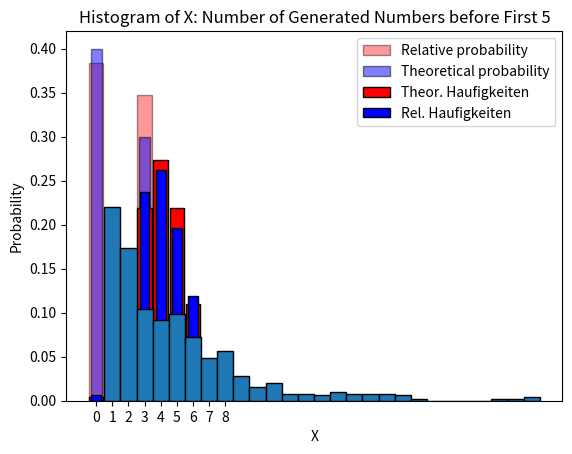

Reproduce this figure in Python.
import numpy
from matplotlib.pyplot import grid, xticks, show, ylabel, xlabel, title, hist, bar, legend
from numpy import random, argmax, array, mean, arange
from scipy.stats import binom


def ex1():
    # Generieren von zufalligen Werten der ZG: X ∼ /0   1   3   5  \
    #                                              \0.4 0.1 0.3 0.2/
    # Simulation von zufalligen Werten fur X in Python:
    n = 1000
    x = [0, 1, 3, 5]
    p = [0.4, 0.1, 0.3, 0.2]
    rng = numpy.random.default_rng()
    data = rng.choice(x, size=n, replace=True, p=p)
    results, count = numpy.unique(data, return_counts=True)

    # Man erstelle das Histogramm der relativen Haufigkeiten fur 1000 zufallige Werte von X. Auf demselben Bild
    # zeichne man auch die Balken fur die theoretischen Wahrscheinlichkeiten.
    bar(results, count / n, width=0.9, color="red", edgecolor="black", alpha=0.4, label="Relative probability")
    bar(x, p, width=0.7, color="blue", edgecolor="black", alpha=0.5, label="Theoretical probability")
    legend(loc="lower left")
    xticks(range(min(x), max(x) + 1))
    grid()
    show()


def ex2():
    # Uber die Zufallsgroße X ist Anzahl von Fehlern in den online Artikeln einer bestimmten Zeitung ist bekannt:
    # in 25% der Artikeln sind keine Tippfehler, in 35% der Artikel ist ein Tippfehler, in 25% der Artikel sind zwei, in
    # 10% drei und auf dem Rest vier Tippfehler.
    # a) Man generiere zufallige Werte fur X.
    simulations = 1000
    errors = [0, 1, 2, 3, 4]
    probability = [0.25, 0.35, 0.25, 0.10, 0.05]
    rng = numpy.random.default_rng()
    data = rng.choice(errors, size=simulations, replace=True, p=probability)
    values, count = numpy.unique(data, return_counts=True)

    # b) Man schatze anhand der Simulationen die Wahrscheinlichkeit, dass hochstens 1 Tippfehler in einem zufallig
    # gewahlten Artikel auftaucht.
    print(f"Probability of max 1 error: {(count[0] + count[1]) / simulations}")

    # c) Wie viele Tippfehler sind durchschnittlich (im Mittel) in einem online Artikel dieser Zeitung zu erwarten, d.h.
    # man verlangt die Schatzung von dem Erwartungswert E(X). Man berechne den theoretischen Erwartungswert.
    print(f"Average error count: {numpy.mean(data)}")
    print(f"Theoretical average error count: {sum(x * p for x, p in zip(errors, probability))}")


def ex3():
    n = 1000
    max_value = 8
    probability = 0.5
    all_values = []

    for i in range(max_value + 1):
        all_values.append(i)

    x = binom.rvs(max_value, probability, size=n)
    w = binom.pmf(all_values, max_value, probability)

    bar(all_values, w, width=0.9, color="red", edgecolor="black", label="Theor. Haufigkeiten ")
    xticks(range(0, max_value + 1))

    xx, count = numpy.unique(x, return_counts=True)
    bar(xx, count / n, width=0.6, color="blue", edgecolor="black", label="Rel. Haufigkeiten ")

    legend(loc="upper right")

    grid()
    show()


def ex4():
    # In einem Computerpool sind 7 Rechner. Die Wahrscheinlichkeit, dass ein neuer Virus
    # einen Rechner angreift ist 0.4, unabhangig von anderen Rechnern.
    #
    # Man gebe die Antworten anhand Simulationen (binom.rvs) und vergleiche diese mit den theoretischen
    # Wahrscheinlichkeiten (hierfur benutze man binom.cdf, binom.pmf).

    simulations = 1000
    nr_computers = 7
    probability = 0.4
    values_sim = binom.rvs(nr_computers, probability, size=simulations)

    # Welche ist die Wahrscheinlichkeit, dass der Virus:
    # a) hochstens 3 Rechner
    count = 0
    for value in values_sim:
        if value <= 3:
            count += 1
    print(f"Max 3 computers (simulation): {count / simulations}")
    theoretical = binom.cdf(3, nr_computers, probability)
    print(f"Theoretical: {theoretical:.3f}")

    # b) mindestens 4 Rechner
    count = 0
    for value in values_sim:
        if value >= 4:
            count += 1
    print(f"Min 4 computers (simulation): {count / simulations}")
    theoretical = 1 - binom.cdf(3, nr_computers, probability)
    print(f"Theoretical: {theoretical:.3f}")

    # c) genau 4 Rechner angreift?
    count = 0
    for value in values_sim:
        if value == 4:
            count += 1
    print(f"Genau 4 computers (simulation): {count / simulations}")
    theoretical = binom.pmf(4, nr_computers, probability)
    print(f"Theoretical: {theoretical:.3f}")


def ex5():
    # Anzahl der Simulationen
    num_simulations = 500

    results = []
    for _ in range(num_simulations):
        generated_numbers = random.choice(arange(1, 6), size=1000, p=[1 / 5] * 5)
        # Suche nach der Position der ersten 5 in den generierten Zahlen
        first_occurrence_index = argmax(generated_numbers == 5)
        # Anzahl der generierten Zahlen vor der ersten 5
        x = first_occurrence_index + 1
        results.append(x)

    hist(results, bins=arange(1, max(results) + 2) - 0.5, density=True, edgecolor='black')
    title('Histogram of X: Number of Generated Numbers before First 5')
    xlabel('X')
    ylabel('Probability')
    show()

    # P(X ≤ 3)
    probability_x_leq_3 = mean(array(results) <= 3)
    # P(X > 3)
    probability_x_gt_3 = mean(array(results) > 3)
    # Erwartungswert E(X)
    expectation_x = mean(results)
    # Schätzung durchführen
    # Ergebnisse ausgeben
    print(f"Estimated Probability P(X <= 3): {probability_x_leq_3}")
    print(f"Estimated Probability P(X > 3): {probability_x_gt_3}")
    print(f"Estimated Expectation E(X): {expectation_x}")


def main():
    ex1()
    ex2()
    ex3()
    ex4()
    ex5()


if __name__ == "__main__":
    main()
